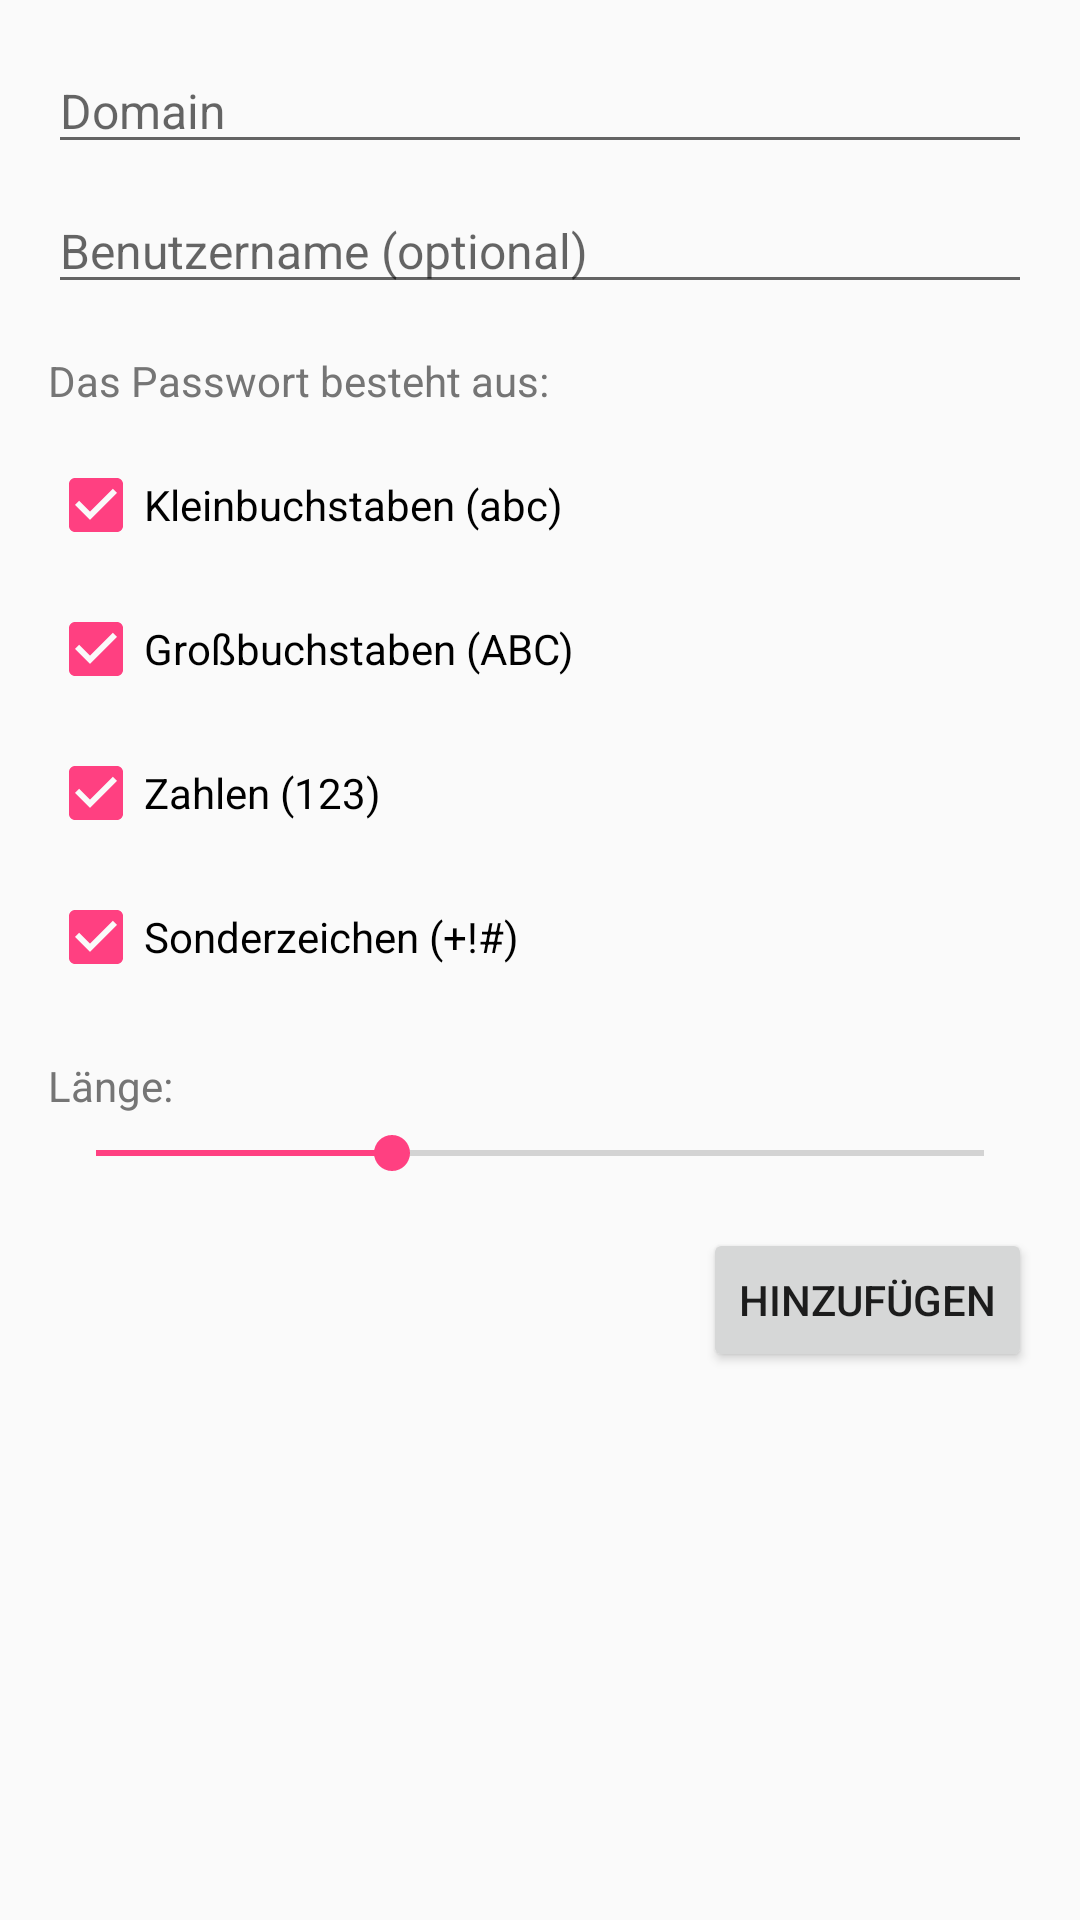

Reconstruct the res/layout file that produces this screen, plus the resources it refers to.
<!-- AndroidManifest.xml: application theme AppTheme -->
<!-- res/layout/dialog_add.xml -->
<?xml version="1.0" encoding="utf-8"?>
<LinearLayout xmlns:android="http://schemas.android.com/apk/res/android"
    android:layout_width="match_parent"
    android:layout_height="wrap_content"
    android:orientation="vertical"
    android:padding="16dp">

    <EditText
        android:id="@+id/editText_domain"
        android:layout_width="match_parent"
        android:layout_height="wrap_content"
        android:hint="@string/domain_hint"
        android:inputType="textUri"
        android:singleLine="true"
        android:importantForAutofill="no"
        android:textSize="16sp" />

    <EditText
        android:id="@+id/editText_username"
        android:layout_width="match_parent"
        android:layout_height="wrap_content"
        android:layout_marginTop="8dp"
        android:hint="@string/username_hint"
        android:inputType="textPersonName"
        android:singleLine="true"
        android:importantForAutofill="no"
        android:textSize="16sp" />

    <TextView
        android:layout_width="wrap_content"
        android:layout_height="wrap_content"
        android:layout_marginTop="16dp"
        android:text="@string/password_consists_of"
        android:textSize="14sp"
        android:textColor="@color/colorCardSubtext" />

    <CheckBox
        android:id="@+id/checkbox_lower"
        android:layout_width="wrap_content"
        android:layout_height="wrap_content"
        android:layout_marginTop="8dp"
        android:text="@string/checkbox_lower"
        android:checked="true" />

    <CheckBox
        android:id="@+id/checkbox_upper"
        android:layout_width="wrap_content"
        android:layout_height="wrap_content"
        android:text="@string/checkbox_upper"
        android:checked="true" />

    <CheckBox
        android:id="@+id/checkbox_numbers"
        android:layout_width="wrap_content"
        android:layout_height="wrap_content"
        android:text="@string/checkbox_numbers"
        android:checked="true" />

    <CheckBox
        android:id="@+id/checkbox_special"
        android:layout_width="wrap_content"
        android:layout_height="wrap_content"
        android:text="@string/checkbox_special"
        android:checked="true" />

    <TextView
        android:layout_width="wrap_content"
        android:layout_height="wrap_content"
        android:layout_marginTop="16dp"
        android:text="@string/length_heading"
        android:textSize="14sp"
        android:textColor="@color/colorCardSubtext" />

    <SeekBar
        android:id="@+id/seekbar_length"
        android:layout_width="match_parent"
        android:layout_height="wrap_content"
        android:max="30"
        android:progress="10"
        android:layout_marginTop="4dp" />

    <Button
        android:id="@+id/btn_add"
        android:layout_width="wrap_content"
        android:layout_height="wrap_content"
        android:layout_gravity="end"
        android:layout_marginTop="16dp"
        android:text="@string/add" />
</LinearLayout>
<!-- resources referenced by this layout -->
<resources>
  <color name="colorCardSubtext">#757575</color>
  <string name="add">HINZUFÜGEN</string>
  <string name="checkbox_lower">Kleinbuchstaben (abc)</string>
  <string name="checkbox_numbers">Zahlen (123)</string>
  <string name="checkbox_special">Sonderzeichen (+!#)</string>
  <string name="checkbox_upper">Großbuchstaben (ABC)</string>
  <string name="domain_hint">Domain</string>
  <string name="length_heading">Länge:</string>
  <string name="password_consists_of">Das Passwort besteht aus:</string>
  <string name="username_hint">Benutzername (optional)</string>
  <style name="AppTheme" parent="Theme.MaterialComponents.Light.DarkActionBar">
          <item name="colorPrimary">@color/colorPrimary</item>
          <item name="colorPrimaryDark">@color/colorPrimaryDark</item>
          <item name="colorAccent">@color/colorAccent</item>
          <item name="android:windowBackground">@color/colorBackground</item>
      </style>
  <color name="colorPrimary">#1976D2</color>
  <color name="colorPrimaryDark">#1565C0</color>
  <color name="colorAccent">#FF4081</color>
  <color name="colorBackground">#FAFAFA</color>
</resources>
